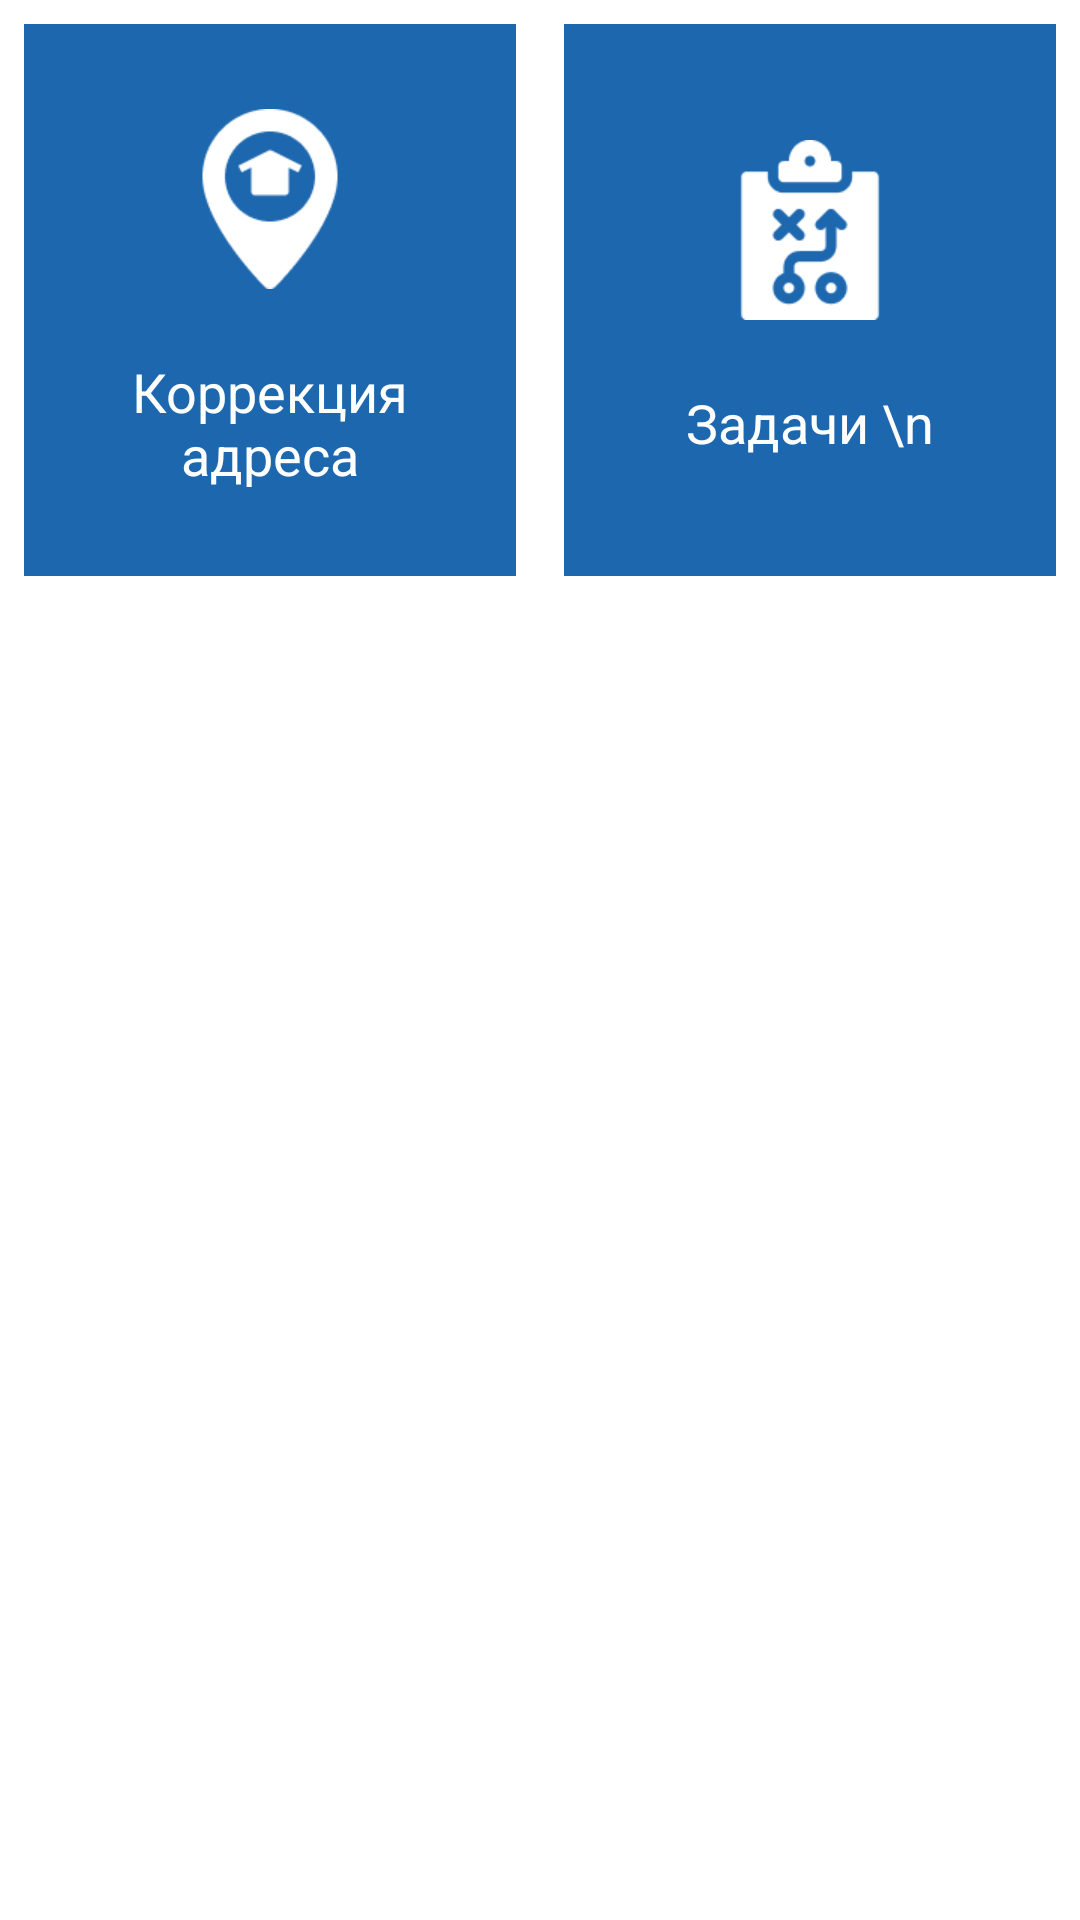

Reconstruct the res/layout file that produces this screen, plus the resources it refers to.
<!-- AndroidManifest.xml: activity theme Theme.PostOffice.NoActionBar -->
<!-- res/layout/fragment_main.xml -->
<?xml version="1.0" encoding="utf-8"?>
<RelativeLayout xmlns:android="http://schemas.android.com/apk/res/android"
    xmlns:app="http://schemas.android.com/apk/res-auto"
    xmlns:tools="http://schemas.android.com/tools"
    android:layout_width="match_parent"
    android:layout_height="match_parent"
    tools:context=".MainActivity">

    <LinearLayout
        android:layout_width="match_parent"
        android:layout_height="200dp"
        android:orientation="horizontal">


        <LinearLayout
            android:id="@+id/llEditAddress"
            android:layout_width="0dp"
            android:layout_height="match_parent"
            android:layout_margin="8dp"
            android:layout_weight="1"
            android:background="#1C67AE"
            android:gravity="center"
            android:orientation="vertical"
            android:padding="20dp">

            <ImageView
                android:layout_width="60dp"
                android:layout_height="60dp"
                android:layout_marginBottom="22dp"
                android:src="@drawable/ic_addresses" />

            <TextView
                android:layout_width="match_parent"
                android:layout_height="wrap_content"
                android:text="Коррекция адреса"
                android:textAlignment="center"
                android:textColor="@android:color/white"
                android:textSize="18sp" />

        </LinearLayout>

        <LinearLayout
            android:id="@+id/llTasks"
            android:layout_width="0dp"
            android:layout_height="match_parent"
            android:layout_margin="8dp"
            android:layout_weight="1"
            android:background="#1C67AE"
            android:gravity="center"
            android:orientation="vertical"
            android:padding="20dp">

            <ImageView
                android:layout_width="60dp"
                android:layout_height="60dp"
                android:layout_marginBottom="22dp"
                android:src="@drawable/ic_tasks" />

            <TextView
                android:layout_width="match_parent"
                android:layout_height="wrap_content"
                android:text="Задачи \n"
                android:textAlignment="center"
                android:textColor="@android:color/white"
                android:textSize="18sp" />


        </LinearLayout>

    </LinearLayout>


</RelativeLayout>
<!-- resources referenced by this layout -->
<resources>
  <!-- drawable ic_addresses: png bitmap (drawable, 2038 bytes) -->
  <!-- drawable ic_tasks: png bitmap (drawable, 2047 bytes) -->
  <style name="Theme.PostOffice.NoActionBar">
          <item name="windowActionBar">false</item>
          <item name="windowNoTitle">true</item>
      </style>
</resources>
